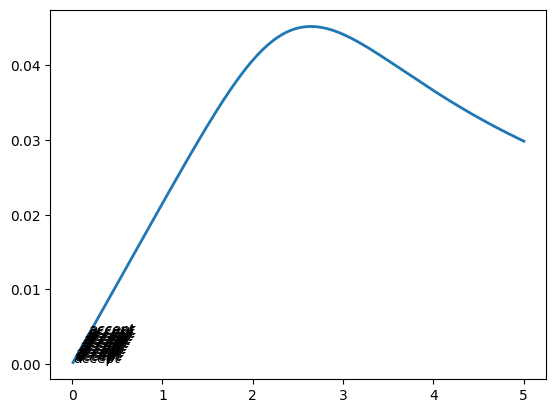

Write the Python code that produced this figure. (Note: this script raises an exception after producing the figure.)
import numpy as np
import matplotlib.pyplot as plt

plt.rcdefaults()

A = 3
B = 1
C = 3

tol = 1e-5
rtol = 1e-4
atol = 1e-12
p = 2

c2 = 0.35
b2 = 1 / (2 * c2)
b1 = 1 - b2

xn = 5

y1 = lambda x: np.exp(np.sin(x * x))
y2 = lambda x: np.exp(B * np.sin(x * x))
y3 = lambda x: C * np.sin(x * x) + A
y4 = lambda x: np.cos(x * x)

f1 = lambda x, y1, y2, y3, y4: 2 * x * y4 * y2 ** (1 / B)
f2 = lambda x, y1, y2, y3, y4: 2 * B * x * np.exp(B * (y3 - A) / C) * y4
f3 = lambda x, y1, y2, y3, y4: 2 * C * x * y4
f4 = lambda x, y1, y2, y3, y4: -2 * x * np.log(y1)

while rtol > 1e-7:

    rtol = rtol*0.1

    print(rtol)

    xArray = []
    hArray = []
    acceptArray = []

    xk = 0

    while xk < xn:
        xk = xk + 0.009
        yNorma = np.sqrt(
            y1(xk) ** 2 + y2(xk) ** 2 + y3(xk) ** 2 +
            y4(xk) ** 2)
        # print(xk)
        x0 = 0
        y10 = y1(0)
        y20 = y2(0)
        y30 = y3(0)
        y40 = y4(0)

        f10 = f1(x0, y10, y20, y30, y40)
        f20 = f2(x0, y10, y20, y30, y40)
        f30 = f3(x0, y10, y20, y30, y40)
        f40 = f4(x0, y10, y20, y30, y40)

        normaf0 = np.sqrt(f10 ** 2 + f20 ** 2 + f30 ** 2 + f40 ** 2)

        delta = np.power(1 / max(abs(x0), abs(xk)), p + 1) + np.power(normaf0, p + 1)

        h = np.power((tol / delta), 1 / (p + 1))

        y11 = y10 + h * (b1 * f1(x0, y10, y20, y30, y40) +
                         b2 * f1(x0 + h * c2,
                                 y10 + h * c2 * f1(x0, y10, y20, y30, y40),
                                 y20 + h * c2 * f2(x0, y10, y20, y30, y40),
                                 y30 + h * c2 * f3(x0, y10, y20, y30, y40),
                                 y40 + h * c2 * f4(x0, y10, y20, y30, y40)))
        y21 = y20 + h * (b1 * f2(x0, y10, y20, y30, y40) +
                         b2 * f2(x0 + h * c2,
                                 y10 + h * c2 * f1(x0, y10, y20, y30, y40),
                                 y20 + h * c2 * f2(x0, y10, y20, y30, y40),
                                 y30 + h * c2 * f3(x0, y10, y20, y30, y40),
                                 y40 + h * c2 * f4(x0, y10, y20, y30, y40)))
        y31 = y30 + h * (b1 * f3(x0, y10, y20, y30, y40) +
                         b2 * f3(x0 + h * c2,
                                 y10 + h * c2 * f1(x0, y10, y20, y30, y40),
                                 y20 + h * c2 * f2(x0, y10, y20, y30, y40),
                                 y30 + h * c2 * f3(x0, y10, y20, y30, y40),
                                 y40 + h * c2 * f4(x0, y10, y20, y30, y40)))
        y41 = y40 + h * (b1 * f4(x0, y10, y20, y30, y40) +
                         b2 * f4(x0 + h * c2,
                                 y10 + h * c2 * f1(x0, y10, y20, y30, y40),
                                 y20 + h * c2 * f2(x0, y10, y20, y30, y40),
                                 y30 + h * c2 * f3(x0, y10, y20, y30, y40),
                                 y40 + h * c2 * f4(x0, y10, y20, y30, y40)))

        y10 = y11
        y20 = y21
        y30 = y31
        y40 = y41

        x0 = x0 + h

        f10 = f1(x0, y10, y20, y30, y40)
        f20 = f2(x0, y10, y20, y30, y40)
        f30 = f3(x0, y10, y20, y30, y40)
        f40 = f4(x0, y10, y20, y30, y40)

        normaf0 = np.sqrt(f10 ** 2 + f20 ** 2 + f30 ** 2 + f40 ** 2)

        delta = np.power(1 / max(abs(x0), abs(xk)), p + 1) + np.power(normaf0, p + 1)

        h1stroke = np.power((tol / delta), 1 / (p + 1))

        h1 = min(h, h1stroke)

        h = h1
        x0 = 0
        y10 = y1(0)
        y20 = y2(0)
        y30 = y3(0)
        y40 = y4(0)

        while x0 < xn - h:
            y11 = y10 + h * (b1 * f1(x0, y10, y20, y30, y40) +
                             b2 * f1(x0 + h * c2,
                                     y10 + h * c2 * f1(x0, y10, y20, y30, y40),
                                     y20 + h * c2 * f2(x0, y10, y20, y30, y40),
                                     y30 + h * c2 * f3(x0, y10, y20, y30, y40),
                                     y40 + h * c2 * f4(x0, y10, y20, y30, y40)))
            y21 = y20 + h * (b1 * f2(x0, y10, y20, y30, y40) +
                             b2 * f2(x0 + h * c2,
                                     y10 + h * c2 * f1(x0, y10, y20, y30, y40),
                                     y20 + h * c2 * f2(x0, y10, y20, y30, y40),
                                     y30 + h * c2 * f3(x0, y10, y20, y30, y40),
                                     y40 + h * c2 * f4(x0, y10, y20, y30, y40)))
            y31 = y30 + h * (b1 * f3(x0, y10, y20, y30, y40) +
                             b2 * f3(x0 + h * c2,
                                     y10 + h * c2 * f1(x0, y10, y20, y30, y40),
                                     y20 + h * c2 * f2(x0, y10, y20, y30, y40),
                                     y30 + h * c2 * f3(x0, y10, y20, y30, y40),
                                     y40 + h * c2 * f4(x0, y10, y20, y30, y40)))
            y41 = y40 + h * (b1 * f4(x0, y10, y20, y30, y40) +
                             b2 * f4(x0 + h * c2,
                                     y10 + h * c2 * f1(x0, y10, y20, y30, y40),
                                     y20 + h * c2 * f2(x0, y10, y20, y30, y40),
                                     y30 + h * c2 * f3(x0, y10, y20, y30, y40),
                                     y40 + h * c2 * f4(x0, y10, y20, y30, y40)))

            # print(x0)

            y10 = y11
            y20 = y21
            y30 = y31
            y40 = y41

            x0 = x0 + h

        xn1 = x0
        yn11 = y10
        yn12 = y20
        yn13 = y30
        yn14 = y40
        hn = h

        # norma = tol * 2 ** p + 1

        # while (norma > tol * 2 ** p):
        h = hn
        x0 = xn1
        y10 = yn11
        y20 = yn12
        y30 = yn13
        y40 = yn14

        ydouble1 = y10 + h * (b1 * f1(x0, y10, y20, y30, y40) +
                              b2 * f1(x0 + h * c2,
                                      y10 + h * c2 * f1(x0, y10, y20, y30, y40),
                                      y20 + h * c2 * f2(x0, y10, y20, y30, y40),
                                      y30 + h * c2 * f3(x0, y10, y20, y30, y40),
                                      y40 + h * c2 * f4(x0, y10, y20, y30, y40)))
        ydouble2 = y20 + h * (b1 * f2(x0, y10, y20, y30, y40) +
                              b2 * f2(x0 + h * c2,
                                      y10 + h * c2 * f1(x0, y10, y20, y30, y40),
                                      y20 + h * c2 * f2(x0, y10, y20, y30, y40),
                                      y30 + h * c2 * f3(x0, y10, y20, y30, y40),
                                      y40 + h * c2 * f4(x0, y10, y20, y30, y40)))
        ydouble3 = y30 + h * (b1 * f3(x0, y10, y20, y30, y40) +
                              b2 * f3(x0 + h * c2,
                                      y10 + h * c2 * f1(x0, y10, y20, y30, y40),
                                      y20 + h * c2 * f2(x0, y10, y20, y30, y40),
                                      y30 + h * c2 * f3(x0, y10, y20, y30, y40),
                                      y40 + h * c2 * f4(x0, y10, y20, y30, y40)))
        ydouble4 = y40 + h * (b1 * f4(x0, y10, y20, y30, y40) +
                              b2 * f4(x0 + h * c2,
                                      y10 + h * c2 * f1(x0, y10, y20, y30, y40),
                                      y20 + h * c2 * f2(x0, y10, y20, y30, y40),
                                      y30 + h * c2 * f3(x0, y10, y20, y30, y40),
                                      y40 + h * c2 * f4(x0, y10, y20, y30, y40)))

        h = h / 2

        ysingle1 = y10 + h * (b1 * f1(x0, y10, y20, y30, y40) +
                              b2 * f1(x0 + h * c2,
                                      y10 + h * c2 * f1(x0, y10, y20, y30, y40),
                                      y20 + h * c2 * f2(x0, y10, y20, y30, y40),
                                      y30 + h * c2 * f3(x0, y10, y20, y30, y40),
                                      y40 + h * c2 * f4(x0, y10, y20, y30, y40)))
        ysingle2 = y20 + h * (b1 * f2(x0, y10, y20, y30, y40) +
                              b2 * f2(x0 + h * c2,
                                      y10 + h * c2 * f1(x0, y10, y20, y30, y40),
                                      y20 + h * c2 * f2(x0, y10, y20, y30, y40),
                                      y30 + h * c2 * f3(x0, y10, y20, y30, y40),
                                      y40 + h * c2 * f4(x0, y10, y20, y30, y40)))
        ysingle3 = y30 + h * (b1 * f3(x0, y10, y20, y30, y40) +
                              b2 * f3(x0 + h * c2,
                                      y10 + h * c2 * f1(x0, y10, y20, y30, y40),
                                      y20 + h * c2 * f2(x0, y10, y20, y30, y40),
                                      y30 + h * c2 * f3(x0, y10, y20, y30, y40),
                                      y40 + h * c2 * f4(x0, y10, y20, y30, y40)))
        ysingle4 = y40 + h * (b1 * f4(x0, y10, y20, y30, y40) +
                              b2 * f4(x0 + h * c2,
                                      y10 + h * c2 * f1(x0, y10, y20, y30, y40),
                                      y20 + h * c2 * f2(x0, y10, y20, y30, y40),
                                      y30 + h * c2 * f3(x0, y10, y20, y30, y40),
                                      y40 + h * c2 * f4(x0, y10, y20, y30, y40)))

        y10 = ysingle1
        y20 = ysingle2
        y30 = ysingle3
        y40 = ysingle4

        x0 = x0 + h

        ysingle1 = y10 + h * (b1 * f1(x0, y10, y20, y30, y40) +
                              b2 * f1(x0 + h * c2,
                                      y10 + h * c2 * f1(x0, y10, y20, y30, y40),
                                      y20 + h * c2 * f2(x0, y10, y20, y30, y40),
                                      y30 + h * c2 * f3(x0, y10, y20, y30, y40),
                                      y40 + h * c2 * f4(x0, y10, y20, y30, y40)))
        ysingle2 = y20 + h * (b1 * f2(x0, y10, y20, y30, y40) +
                              b2 * f2(x0 + h * c2,
                                      y10 + h * c2 * f1(x0, y10, y20, y30, y40),
                                      y20 + h * c2 * f2(x0, y10, y20, y30, y40),
                                      y30 + h * c2 * f3(x0, y10, y20, y30, y40),
                                      y40 + h * c2 * f4(x0, y10, y20, y30, y40)))
        ysingle3 = y30 + h * (b1 * f3(x0, y10, y20, y30, y40) +
                              b2 * f3(x0 + h * c2,
                                      y10 + h * c2 * f1(x0, y10, y20, y30, y40),
                                      y20 + h * c2 * f2(x0, y10, y20, y30, y40),
                                      y30 + h * c2 * f3(x0, y10, y20, y30, y40),
                                      y40 + h * c2 * f4(x0, y10, y20, y30, y40)))
        ysingle4 = y40 + h * (b1 * f4(x0, y10, y20, y30, y40) +
                              b2 * f4(x0 + h * c2,
                                      y10 + h * c2 * f1(x0, y10, y20, y30, y40),
                                      y20 + h * c2 * f2(x0, y10, y20, y30, y40),
                                      y30 + h * c2 * f3(x0, y10, y20, y30, y40),
                                      y40 + h * c2 * f4(x0, y10, y20, y30, y40)))

        norma = np.sqrt(
            (ysingle1 - ydouble1) ** 2 + (ysingle2 - ydouble2) ** 2 + (ysingle3 - ydouble3) ** 2 + (
                    ysingle4 - ydouble4) ** 2) / (1 - 2 ** (-p))



        # print(norma)
        # print(rtol * yNorma + atol)

        if (norma>rtol * yNorma + atol):
            acceptArray.append(0)
        else:
            acceptArray.append(1)
        # hn = hn / 2
        # yn11 = y10
        # yn12 = y20
        # yn13 = y30
        # yn14 = y40

        xArray.append(xk)
        hArray.append(h1)

    args = xArray
    ords = hArray

    plt.plot(args, ords, linewidth=2)

    for i_x, i_y, accept in zip(args, ords, acceptArray):
        if accept == 1:
            plt.text(i_x, i_y, 'accept')

    mng = plt.get_current_fig_manager()
    mng.resize(*mng.window.maxsize())

    plt.show()
